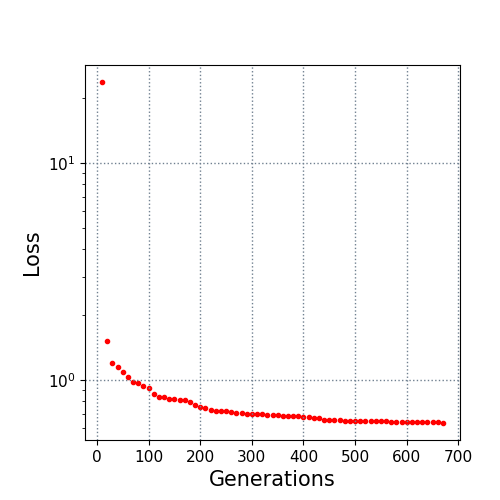

Data behind this chart, as committed beside it:
10.0, 23.59269
20.0, 1.522
30.0, 1.199
40.0, 1.153
50.0, 1.096
60.0, 1.03
70.0, 0.9843
80.0, 0.9701
90.0, 0.9448
100.0, 0.9164
110.0, 0.8679
120.0, 0.8386
130.0, 0.8382
140.0, 0.8181
150.0, 0.8181
160.0, 0.8142
170.0, 0.8111
180.0, 0.7962
190.0, 0.7666
200.0, 0.7535
210.0, 0.7418
220.0, 0.728
230.0, 0.7185
240.0, 0.7185
250.0, 0.7185
260.0, 0.7174
270.0, 0.7052
280.0, 0.7052
290.0, 0.7002
300.0, 0.7002
310.0, 0.6986
320.0, 0.6962
330.0, 0.6934
340.0, 0.6934
350.0, 0.6915
360.0, 0.6862
370.0, 0.6845
380.0, 0.6804
390.0, 0.6804
400.0, 0.679
410.0, 0.6777
420.0, 0.6707
430.0, 0.6707
440.0, 0.6581
450.0, 0.6581
460.0, 0.6581
470.0, 0.6581
480.0, 0.6509
490.0, 0.6508
500.0, 0.6508
510.0, 0.6508
520.0, 0.6508
530.0, 0.6468
540.0, 0.6468
550.0, 0.6468
560.0, 0.6468
570.0, 0.6413
580.0, 0.6413
590.0, 0.6413
600.0, 0.6413
610.0, 0.6413
... 6 more rows
